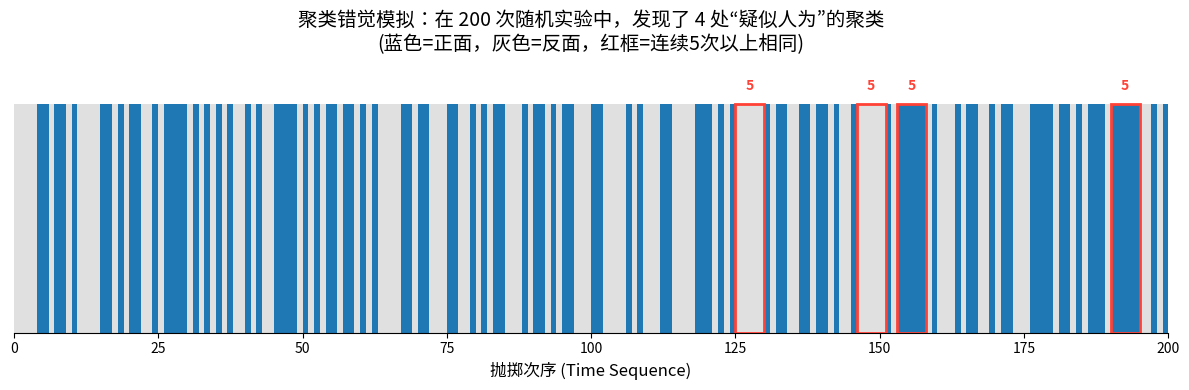

Write the Python code that produced this figure.
# -*- coding: utf-8 -*-
"""
文件名: random_clustering_demo.py
功能: 模拟随机过程中的“聚类错觉”，可视化连续出现的“长条纹”

【这是什么？】
这段代码模拟了一个绝对公平的硬币连续抛掷的过程。
人类直觉认为“随机”意味着频繁交替（如正反正反），但数学告诉我们，
真正的随机过程中会出现大量的“扎堆”现象（如连续6个正面）。
程序将生成一个随机序列，并自动把那些让你觉得“这肯定有鬼”的连续片段高亮标记出来。

【怎么用？】
直接运行即可。
1. 程序会生成一幅类似“条形码”的图。
2. 蓝色代表正面，灰色代表反面。
3. 红色框会圈出所有长度超过你设定的“敏感阈值”的连续片段。
你可以修改下方的配置参数，看看随机性是如何“捉弄”你的直觉的。
"""

import numpy as np
import matplotlib.pyplot as plt

# --- 可调整参数配置区 ---
TOTAL_TOSSES = 200        # 模拟抛硬币的总次数（建议 100-500）
STREAK_THRESHOLD = 5      # “聚类”阈值：连续出现多少次相同结果，你就会觉得“不随机”？
PROBABILITY = 0.5         # 硬币正面的概率（0.5 代表绝对公平）
SEED = None               # 随机种子（填入数字如 42 可复现相同结果，填 None 则每次随机）

# --- 绘图风格配置 ---
COLOR_HEAD = '#1F77B4'    # 正面颜色 (深蓝)
COLOR_TAIL = '#E0E0E0'    # 反面颜色 (浅灰)
COLOR_ALERT = '#FF4136'   # 聚类高亮框颜色 (红色)

def generate_and_visualize_clustering():
    # 1. 设置随机环境
    # 如果指定了种子，每次运行结果将一致，方便复盘
    if SEED is not None:
        np.random.seed(SEED)
    
    # 2. 生成核心数据
    # 使用伯努利试验模型生成序列 (0代表反面, 1代表正面)
    # 这一步对应数学中的独立同分布 (i.i.d.) 随机变量生成
    tosses = np.random.choice([0, 1], size=TOTAL_TOSSES, p=[1-PROBABILITY, PROBABILITY])
    
    # 3. 准备画布
    # 我们用“条形码”的形式来展示，这样更容易看清序列的纹理
    fig, ax = plt.subplots(figsize=(12, 4))
    
    # 4. 绘制基础序列
    # 遍历每一次抛掷结果，绘制竖线
    for i, result in enumerate(tosses):
        color = COLOR_HEAD if result == 1 else COLOR_TAIL
        # 在图上画一条竖线，代表一次事件
        ax.bar(i, 1, width=1.0, color=color, edgecolor="none", align='edge')

    # 5. 核心算法：寻找并标记“聚类”（Streaks）
    # 这里我们需要找出所有长度 >= STREAK_THRESHOLD 的连续片段
    current_streak_len = 1
    current_val = tosses[0]
    start_index = 0
    
    found_clusters = 0 # 计数器

    # 遍历序列（从第2个元素开始比对前一个）
    for i in range(1, TOTAL_TOSSES):
        if tosses[i] == current_val:
            # 如果和前一个一样，说明聚类在继续
            current_streak_len += 1
        else:
            # 如果不一样，说明上一个聚类结束了，结算一下
            if current_streak_len >= STREAK_THRESHOLD:
                # 对应数学原理：在独立事件中，连续出现 k 次特定结果的概率虽然低，
                # 但在长序列中出现至少一次的概率极高 (大样本下的必然性)
                _highlight_streak(ax, start_index, current_streak_len)
                found_clusters += 1
            
            # 重置计数器，开始统计新的片段
            current_streak_len = 1
            current_val = tosses[i]
            start_index = i
            
    # 别忘了处理收尾（如果最后一段也是长聚类）
    if current_streak_len >= STREAK_THRESHOLD:
        _highlight_streak(ax, start_index, current_streak_len)
        found_clusters += 1

    # 6. 图表修饰
    ax.set_xlim(0, TOTAL_TOSSES)
    ax.set_ylim(0, 1.2) # 留出顶部空间画红框
    ax.set_yticks([])   # 隐藏Y轴刻度
    ax.set_xlabel('抛掷次序 (Time Sequence)', fontsize=12)
    ax.set_title(f'聚类错觉模拟：在 {TOTAL_TOSSES} 次随机实验中，发现了 {found_clusters} 处“疑似人为”的聚类\n(蓝色=正面，灰色=反面，红框=连续{STREAK_THRESHOLD}次以上相同)', fontsize=14)
    
    # 去除多余边框，保持极简
    ax.spines['top'].set_visible(False)
    ax.spines['right'].set_visible(False)
    ax.spines['left'].set_visible(False)
    
    print(f"模拟完成。共检测到 {found_clusters} 个长聚类。请查看弹出的图表。")
    plt.tight_layout()
    plt.show()

def _highlight_streak(ax, start, length):
    """
    辅助函数：在图表上画一个红色的矩形框，圈出聚类区域
    """
    # 绘制红框
    rect = plt.Rectangle((start, 0), length, 1, 
                         linewidth=2, edgecolor=COLOR_ALERT, facecolor='none', zorder=10)
    ax.add_patch(rect)
    # 在红框上方标记长度
    ax.text(start + length/2, 1.05, str(length), 
            color=COLOR_ALERT, ha='center', va='bottom', fontsize=10, fontweight='bold')

if __name__ == "__main__":
    generate_and_visualize_clustering()
